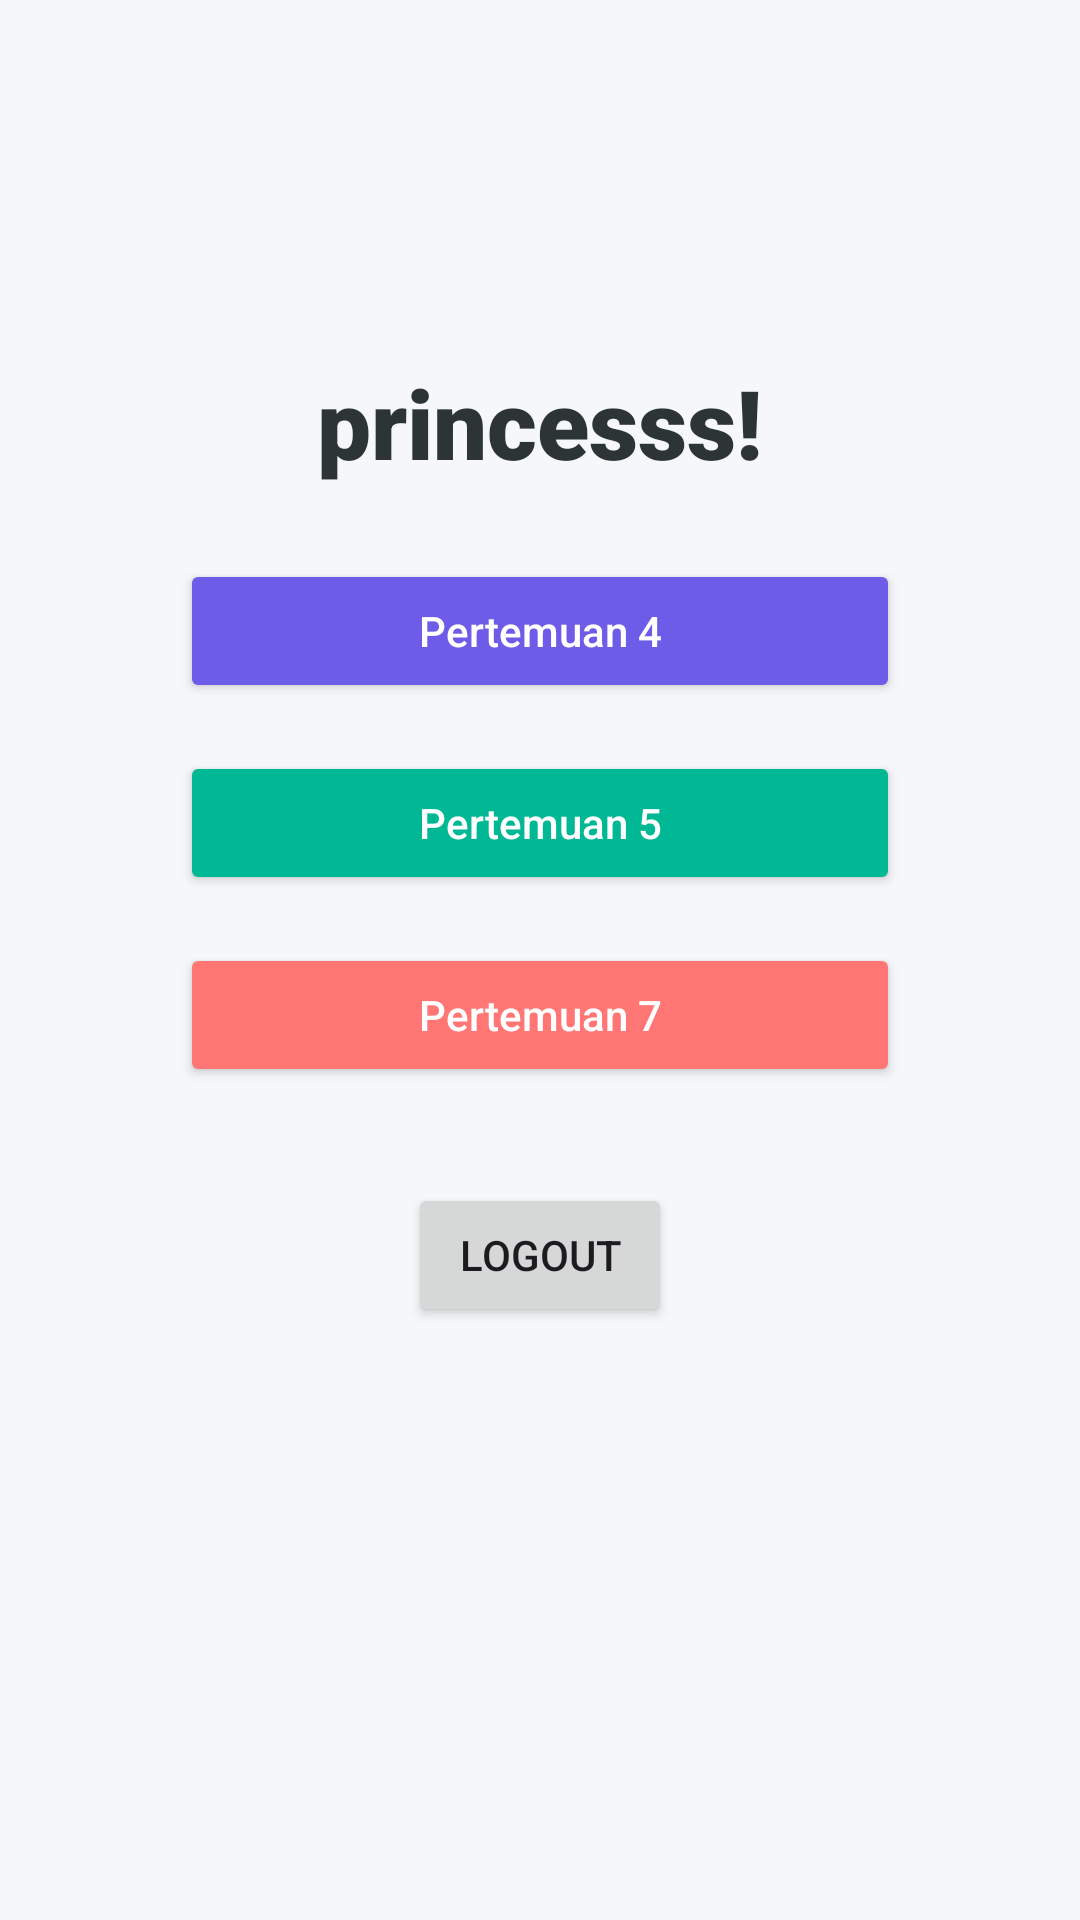

Android layout source for this screen:
<!-- AndroidManifest.xml: application theme Theme.IndakBanamoApps -->
<!-- res/layout/activity_main.xml -->
<?xml version="1.0" encoding="utf-8"?>
<androidx.constraintlayout.widget.ConstraintLayout xmlns:android="http://schemas.android.com/apk/res/android"
    xmlns:app="http://schemas.android.com/apk/res-auto"
    xmlns:tools="http://schemas.android.com/tools"
    android:id="@+id/main"
    android:layout_width="match_parent"
    android:layout_height="match_parent"
    android:background="#F5F7FA"
    tools:context=".MainActivity">


    
    <TextView
        android:id="@+id/textView"
        android:layout_width="wrap_content"
        android:layout_height="wrap_content"
        android:fontFamily="sans-serif-black"
        android:text="princesss!"
        android:textColor="#2D3436"
        android:textSize="32sp"
        android:textStyle="bold"
        app:layout_constraintBottom_toBottomOf="parent"
        app:layout_constraintEnd_toEndOf="parent"
        app:layout_constraintStart_toStartOf="parent"
        app:layout_constraintTop_toTopOf="parent"
        app:layout_constraintVertical_bias="0.2" />


    
    <Button
        android:id="@+id/btnToFourth"
        android:layout_width="0dp"
        android:layout_height="wrap_content"
        android:layout_marginHorizontal="60dp"
        android:layout_marginTop="24dp"
        android:backgroundTint="#6C5CE7"
        android:text="Pertemuan 4"
        android:textAllCaps="false"
        android:textColor="@android:color/white"
        app:cornerRadius="12dp"
        app:layout_constraintEnd_toEndOf="parent"
        app:layout_constraintStart_toStartOf="parent"
        app:layout_constraintTop_toBottomOf="@+id/textView" />


    
    <Button
        android:id="@+id/btnToFifth"
        android:layout_width="0dp"
        android:layout_height="wrap_content"
        android:layout_marginHorizontal="60dp"
        android:layout_marginTop="16dp"
        android:backgroundTint="#00B894"
        android:text="Pertemuan 5"
        android:textAllCaps="false"
        android:textColor="@android:color/white"
        app:cornerRadius="12dp"
        app:layout_constraintEnd_toEndOf="parent"
        app:layout_constraintStart_toStartOf="parent"
        app:layout_constraintTop_toBottomOf="@+id/btnToFourth" />


    
    <Button
        android:id="@+id/btnToSeven"
        android:layout_width="0dp"
        android:layout_height="wrap_content"
        android:layout_marginHorizontal="60dp"
        android:layout_marginTop="16dp"
        android:backgroundTint="#FF7675"
        android:text="Pertemuan 7"
        android:textAllCaps="false"
        android:textColor="@android:color/white"
        app:cornerRadius="12dp"
        app:layout_constraintEnd_toEndOf="parent"
        app:layout_constraintStart_toStartOf="parent"
        app:layout_constraintTop_toBottomOf="@+id/btnToFifth" />


    <Button
        android:id="@+id/btnLogout"
        android:layout_width="wrap_content"
        android:layout_height="wrap_content"
        android:layout_marginTop="32dp"
        android:text="Logout"
        app:layout_constraintEnd_toEndOf="parent"
        app:layout_constraintStart_toStartOf="parent"
        app:layout_constraintTop_toBottomOf="@+id/btnToSeven" />


</androidx.constraintlayout.widget.ConstraintLayout>
<!-- resources referenced by this layout -->
<resources>
  <style name="Theme.IndakBanamoApps" parent="Base.Theme.IndakBanamoApps" />
  <style name="Base.Theme.IndakBanamoApps" parent="Theme.Material3.DayNight.NoActionBar">
          
          
      </style>
</resources>
